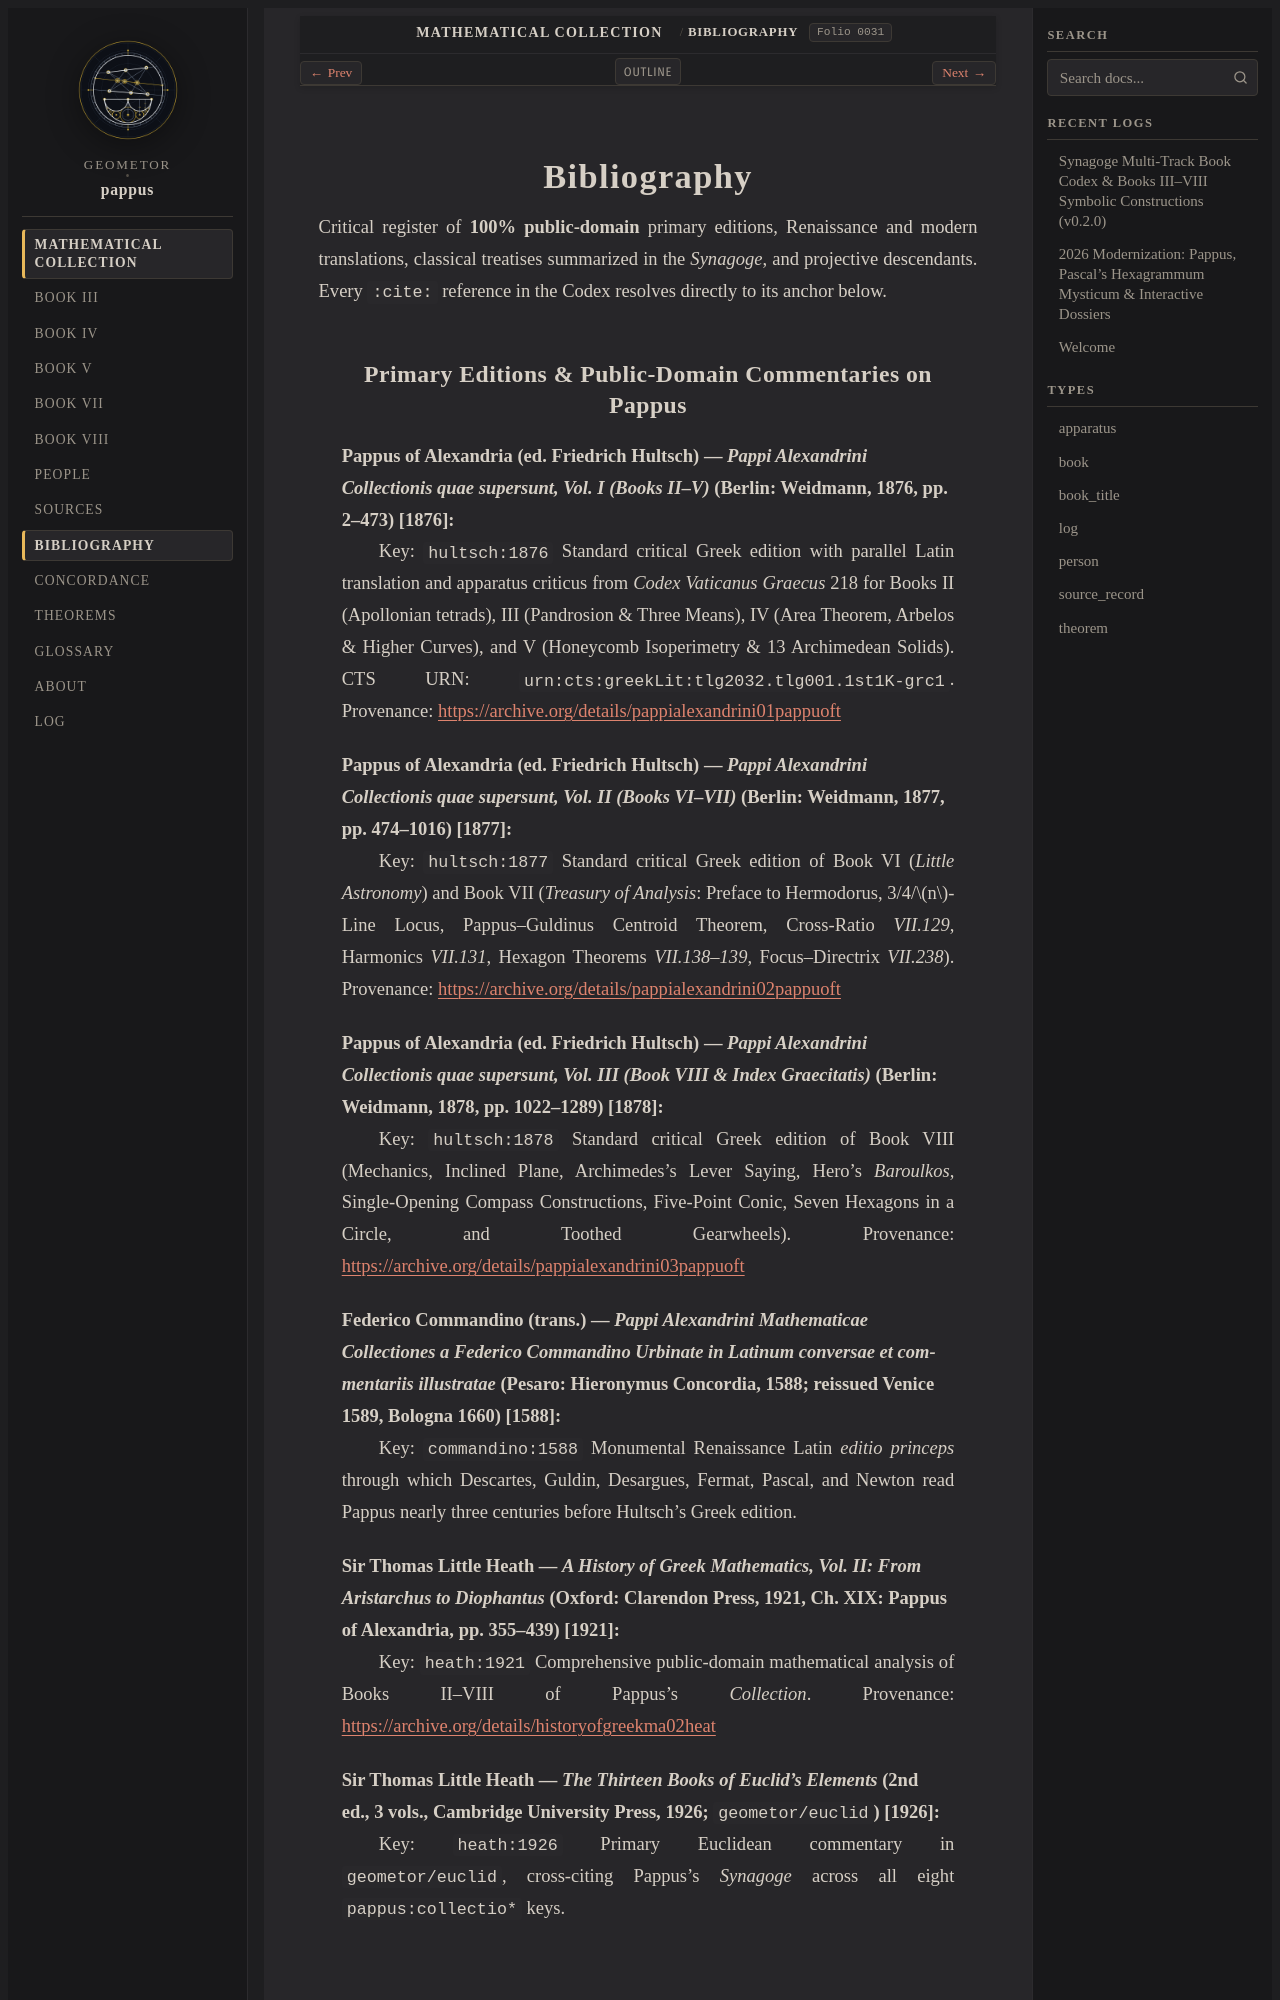

repository: geometor/pappus · page: synagoge/bibliography.html · generator: sphinx

:navigation: header
:order: 12
:nav_title: Bibliography
:type: apparatus
:title: Bibliography — Primary Editions & Sources

.. _codex-bibliography:
.. _bibliography:

Bibliography
============

Critical register of **100% public-domain** primary editions, Renaissance and modern translations, classical treatises summarized in the *Synagoge*, and projective descendants. Every ``:cite:`` reference in the Codex resolves directly to its anchor below.
